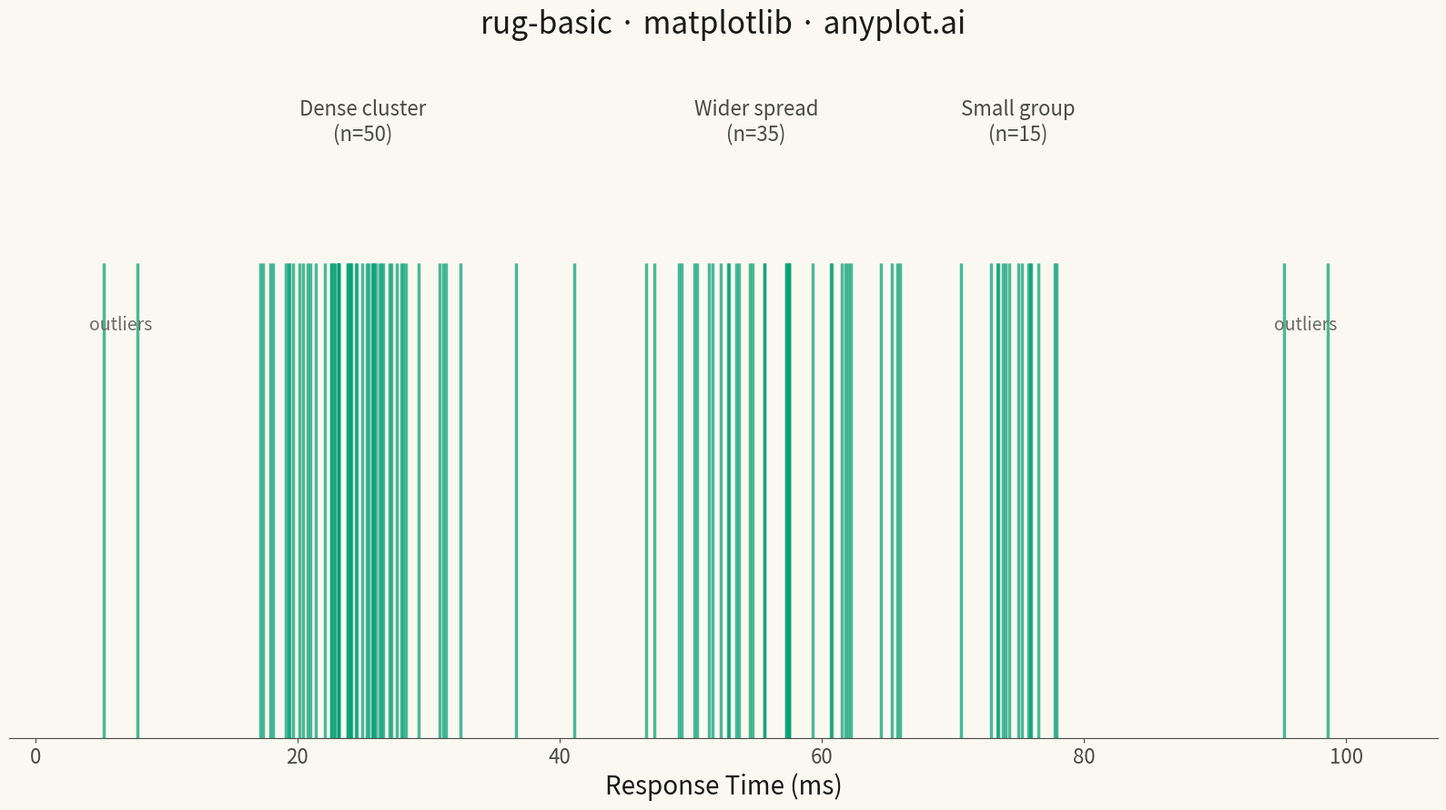

This figure's Python source:
""" anyplot.ai
rug-basic: Basic Rug Plot
Library: matplotlib 3.10.9 | Python 3.13.13
Quality: 88/100 | Updated: 2026-04-30
"""

import os

import matplotlib.pyplot as plt
import numpy as np
from matplotlib.collections import EventCollection


# Theme tokens
THEME = os.getenv("ANYPLOT_THEME", "light")
PAGE_BG = "#FAF8F1" if THEME == "light" else "#1A1A17"
INK = "#1A1A17" if THEME == "light" else "#F0EFE8"
INK_SOFT = "#4A4A44" if THEME == "light" else "#B8B7B0"
INK_MUTED = "#6B6A63" if THEME == "light" else "#A8A79F"
BRAND = "#009E73"  # Okabe-Ito position 1

# Data - trimodal response times with outliers to show clustering, gaps, and extremes
np.random.seed(42)
core_values = np.concatenate(
    [
        np.random.normal(25, 4, 50),  # Tight cluster around 25 ms
        np.random.normal(55, 7, 35),  # Wider cluster around 55 ms
        np.random.normal(75, 3, 15),  # Small cluster at high end
    ]
)
outliers = np.array([5.2, 7.8, 95.3, 98.6])  # Extreme outliers at both ends
values = np.concatenate([core_values, outliers])

# Plot
fig, ax = plt.subplots(figsize=(16, 9), facecolor=PAGE_BG)
ax.set_facecolor(PAGE_BG)

# Rug plot using EventCollection — idiomatic matplotlib for 1D event distributions
events = EventCollection(
    values, orientation="horizontal", lineoffset=0.35, linelength=0.7, linewidth=2.5, color=BRAND, alpha=0.7
)
ax.add_collection(events)

ax.set_xlim(-2, 107)
ax.set_ylim(0, 1)

# Hide y-axis — rug plots focus on the x-distribution only
ax.set_yticks([])
ax.spines["left"].set_visible(False)
ax.spines["top"].set_visible(False)
ax.spines["right"].set_visible(False)
ax.spines["bottom"].set_color(INK_SOFT)

# Cluster annotations (keep strength from previous version, theme-adaptive)
ax.text(25, 0.88, "Dense cluster\n(n=50)", ha="center", fontsize=16, color=INK_SOFT)
ax.text(55, 0.88, "Wider spread\n(n=35)", ha="center", fontsize=16, color=INK_SOFT)
ax.text(75, 0.88, "Small group\n(n=15)", ha="center", fontsize=16, color=INK_SOFT)

# Outlier callouts at both extremes
ax.text(6.5, 0.60, "outliers", ha="center", fontsize=14, color=INK_MUTED, style="italic")
ax.text(96.9, 0.60, "outliers", ha="center", fontsize=14, color=INK_MUTED, style="italic")

# Labels and title
ax.set_xlabel("Response Time (ms)", fontsize=20, color=INK)
ax.set_title("rug-basic · matplotlib · anyplot.ai", fontsize=24, fontweight="medium", color=INK, pad=20)
ax.tick_params(axis="x", labelsize=16, colors=INK_SOFT)

plt.tight_layout()
plt.savefig(f"plot-{THEME}.png", dpi=300, bbox_inches="tight", facecolor=PAGE_BG)
